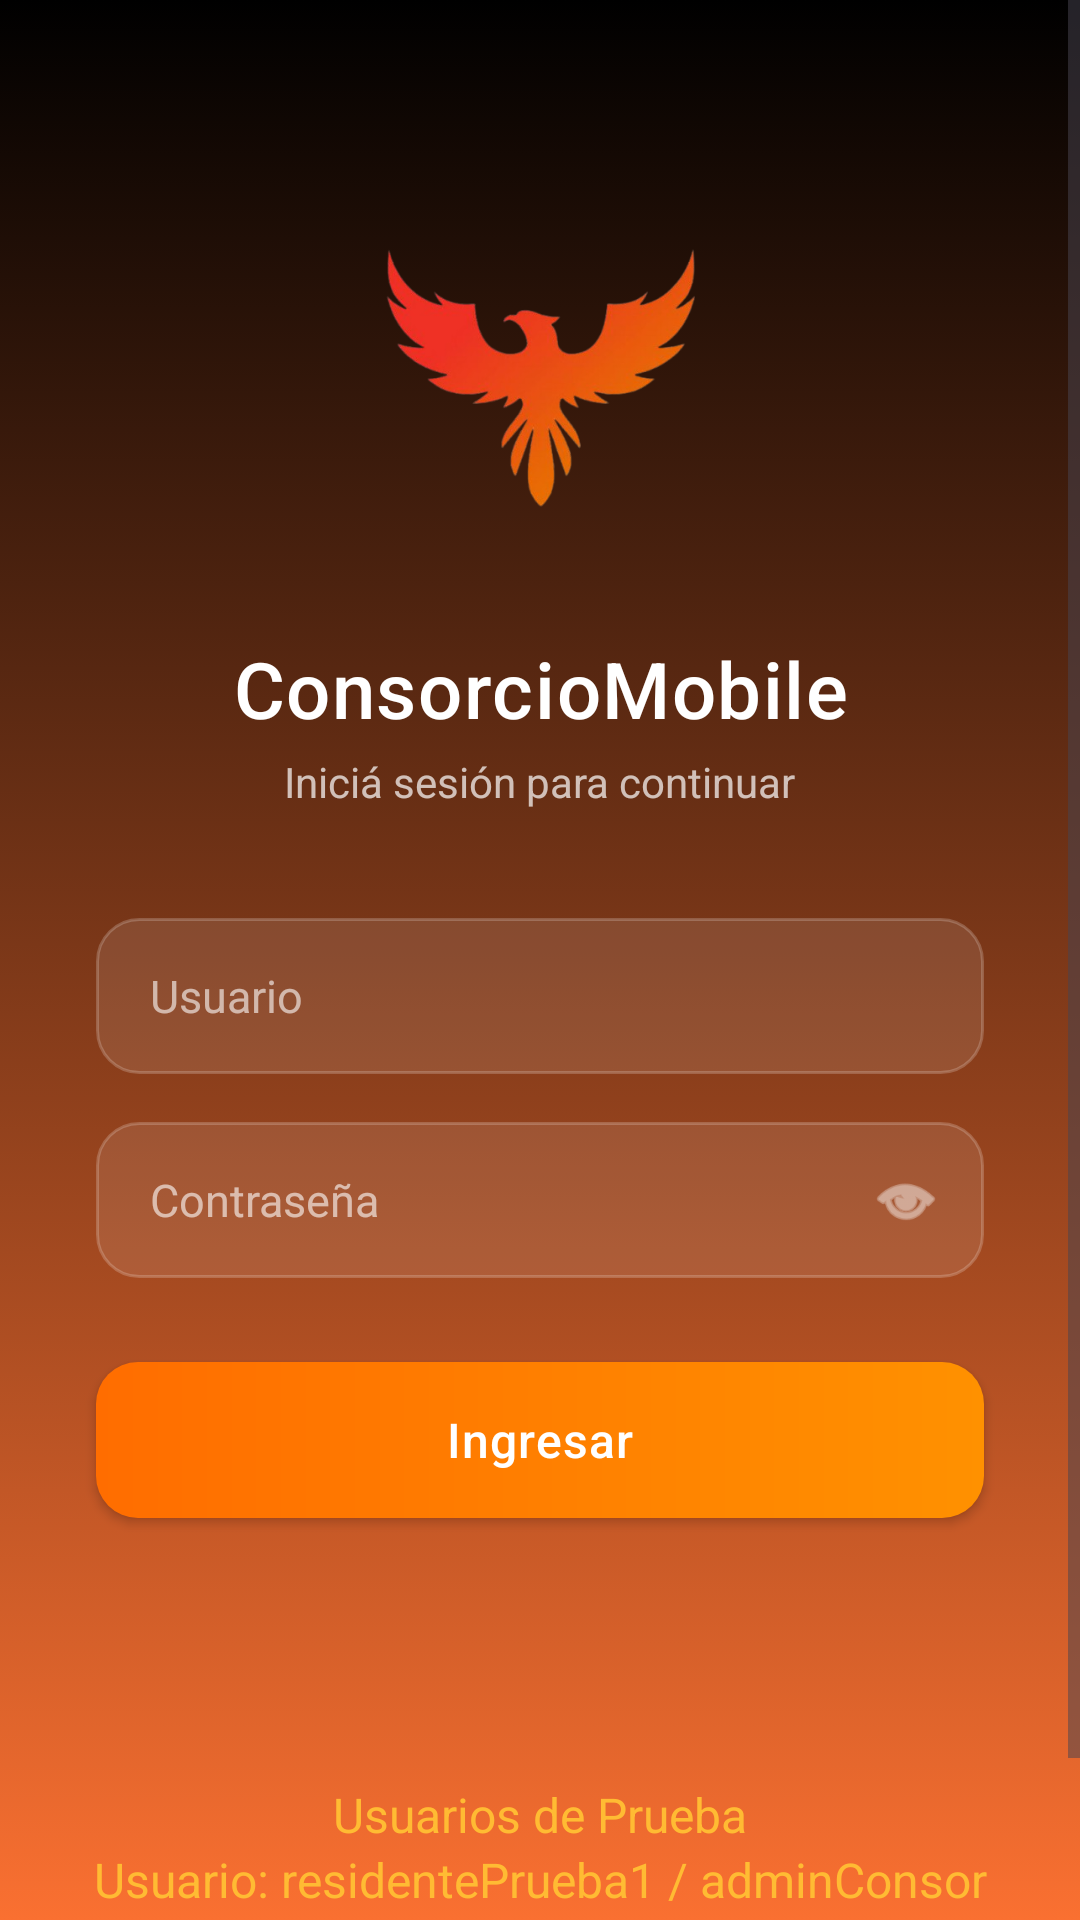

Write the Android layout XML for this screen, with the resource values it uses.
<!-- AndroidManifest.xml: application theme Theme.ConsorcioMobile -->
<!-- res/layout/activity_login.xml -->
<?xml version="1.0" encoding="utf-8"?>
<ScrollView xmlns:android="http://schemas.android.com/apk/res/android"
    xmlns:app="http://schemas.android.com/apk/res-auto"
    xmlns:tools="http://schemas.android.com/tools"
    android:layout_width="match_parent"
    android:layout_height="match_parent"
    android:fillViewport="true"
    android:background="@drawable/loginbackground"
    tools:context=".LoginActivity">

    <androidx.constraintlayout.widget.ConstraintLayout
        android:layout_width="match_parent"
        android:layout_height="wrap_content"
        android:paddingBottom="40dp">

        
        <ImageView
            android:id="@+id/imageView2"
            android:layout_width="140dp"
            android:layout_height="140dp"
            android:layout_marginTop="56dp"
            android:contentDescription="Logo"
            android:scaleType="fitCenter"
            app:layout_constraintEnd_toEndOf="parent"
            app:layout_constraintStart_toStartOf="parent"
            app:layout_constraintTop_toTopOf="parent"
            app:srcCompat="@drawable/logo_no_background" />

        
        <TextView
            android:id="@+id/textView"
            android:layout_width="0dp"
            android:layout_height="wrap_content"
            android:layout_marginStart="32dp"
            android:layout_marginTop="16dp"
            android:layout_marginEnd="32dp"
            android:text="ConsorcioMobile"
            android:textAlignment="center"
            android:textColor="@android:color/white"
            android:textSize="26sp"
            android:fontFamily="sans-serif-medium"
            android:letterSpacing="0.02"
            app:layout_constraintEnd_toEndOf="parent"
            app:layout_constraintStart_toStartOf="parent"
            app:layout_constraintTop_toBottomOf="@id/imageView2" />

        
        <TextView
            android:id="@+id/textViewSub"
            android:layout_width="wrap_content"
            android:layout_height="wrap_content"
            android:layout_marginTop="4dp"
            android:text="Iniciá sesión para continuar"
            android:textColor="#B3FFFFFF"
            android:textSize="14sp"
            app:layout_constraintEnd_toEndOf="parent"
            app:layout_constraintStart_toStartOf="parent"
            app:layout_constraintTop_toBottomOf="@id/textView" />

        
        <EditText
            android:id="@+id/inputUsuario"
            android:layout_width="0dp"
            android:layout_height="52dp"
            android:layout_marginStart="32dp"
            android:layout_marginTop="36dp"
            android:layout_marginEnd="32dp"
            android:background="@drawable/bg_input_field"
            android:hint="Usuario"
            android:inputType="text"
            android:minHeight="48dp"
            android:paddingStart="18dp"
            android:paddingEnd="18dp"
            android:textColor="@android:color/white"
            android:textColorHint="#99FFFFFF"
            android:textSize="15sp"
            app:layout_constraintEnd_toEndOf="parent"
            app:layout_constraintStart_toStartOf="parent"
            app:layout_constraintTop_toBottomOf="@id/textViewSub" />

        
        <androidx.constraintlayout.widget.ConstraintLayout
            android:id="@+id/contenedorPassword"
            android:layout_width="0dp"
            android:layout_height="52dp"
            android:layout_marginStart="32dp"
            android:layout_marginTop="16dp"
            android:layout_marginEnd="32dp"
            android:background="@drawable/bg_input_field"
            app:layout_constraintEnd_toEndOf="parent"
            app:layout_constraintStart_toStartOf="parent"
            app:layout_constraintTop_toBottomOf="@id/inputUsuario">

            <EditText
                android:id="@+id/inputPassword"
                android:layout_width="0dp"
                android:layout_height="match_parent"
                android:background="@null"
                android:hint="Contraseña"
                android:inputType="textPassword"
                android:minHeight="48dp"
                android:paddingStart="18dp"
                android:paddingEnd="8dp"
                android:textColor="@android:color/white"
                android:textColorHint="#99FFFFFF"
                android:textSize="15sp"
                app:layout_constraintBottom_toBottomOf="parent"
                app:layout_constraintEnd_toStartOf="@id/buttonVerClave"
                app:layout_constraintStart_toStartOf="parent"
                app:layout_constraintTop_toTopOf="parent" />

            <ImageButton
                android:id="@+id/buttonVerClave"
                android:layout_width="48dp"
                android:layout_height="48dp"
                android:layout_marginEnd="2dp"
                android:background="?attr/selectableItemBackgroundBorderless"
                android:contentDescription="Mostrar contraseña"
                android:padding="12dp"
                android:scaleType="centerInside"
                android:src="@android:drawable/ic_menu_view"
                app:tint="#CCFFFFFF"
                app:layout_constraintBottom_toBottomOf="parent"
                app:layout_constraintEnd_toEndOf="parent"
                app:layout_constraintTop_toTopOf="parent" />

        </androidx.constraintlayout.widget.ConstraintLayout>

        
        <androidx.appcompat.widget.AppCompatButton
            android:id="@+id/buttonLogin"
            android:layout_width="0dp"
            android:layout_height="52dp"
            android:layout_marginStart="32dp"
            android:layout_marginTop="28dp"
            android:layout_marginEnd="32dp"
            android:background="@drawable/bg_button_login"
            android:text="Ingresar"
            android:textAllCaps="false"
            android:textColor="@android:color/white"
            android:textSize="16sp"
            android:fontFamily="sans-serif-medium"
            android:letterSpacing="0.02"
            app:layout_constraintEnd_toEndOf="parent"
            app:layout_constraintStart_toStartOf="parent"
            app:layout_constraintTop_toBottomOf="@id/contenedorPassword" />

        <TextView
            android:id="@+id/usuariosDePrueba"
            android:layout_width="wrap_content"
            android:layout_height="wrap_content"
            android:layout_marginTop="88dp"
            android:text="Usuarios de Prueba"
            android:textColor="@android:color/holo_orange_light"
            android:textSize="16sp"
            app:layout_constraintEnd_toEndOf="parent"
            app:layout_constraintStart_toStartOf="parent"
            app:layout_constraintTop_toBottomOf="@+id/buttonLogin" />

        <TextView
            android:id="@+id/cuentasUsuarios"
            android:layout_width="wrap_content"
            android:layout_height="wrap_content"
            android:text="Usuario: residentePrueba1 / adminConsor"
            android:textColor="@android:color/holo_orange_light"
            android:textSize="16sp"
            app:layout_constraintTop_toBottomOf="@+id/usuariosDePrueba"
            app:layout_constraintStart_toStartOf="parent"
            app:layout_constraintEnd_toEndOf="parent"
            tools:layout_editor_absoluteX="57dp"
            tools:layout_editor_absoluteY="618dp" />

        <TextView
            android:id="@+id/contrasenaUsuarios"
            android:layout_width="wrap_content"
            android:layout_height="wrap_content"
            android:text="Contraseña: Contraseña"
            android:textColor="@android:color/holo_orange_light"
            android:textSize="16sp"
            app:layout_constraintTop_toBottomOf="@+id/cuentasUsuarios"
            app:layout_constraintStart_toStartOf="parent"
            app:layout_constraintEnd_toEndOf="parent"
            tools:layout_editor_absoluteX="121dp" />

    </androidx.constraintlayout.widget.ConstraintLayout>
</ScrollView>
<!-- resources referenced by this layout -->
<resources>
  <!-- drawable bg_button_login (drawable) -->
  <?xml version="1.0" encoding="utf-8"?>
  <shape xmlns:android="http://schemas.android.com/apk/res/android"
      android:shape="rectangle">
      <gradient
          android:angle="0"
          android:startColor="#FF6D00"
          android:endColor="#FF9100" />
      <corners android:radius="14dp" />
  </shape>
  <!-- drawable bg_input_field (drawable) -->
  <?xml version="1.0" encoding="utf-8"?>
  <shape xmlns:android="http://schemas.android.com/apk/res/android"
      android:shape="rectangle">
      <solid android:color="#1AFFFFFF" />
      <stroke
          android:width="1dp"
          android:color="#33FFFFFF" />
      <corners android:radius="14dp" />
  </shape>
  <!-- drawable loginbackground: png bitmap (drawable, 37806 bytes) -->
  <!-- drawable logo_no_background: png bitmap (drawable, 86524 bytes) -->
  <style name="Theme.ConsorcioMobile" parent="Base.Theme.ConsorcioMobile" />
  <style name="Base.Theme.ConsorcioMobile" parent="Theme.Material3.DayNight.NoActionBar">
          
          
      </style>
</resources>
